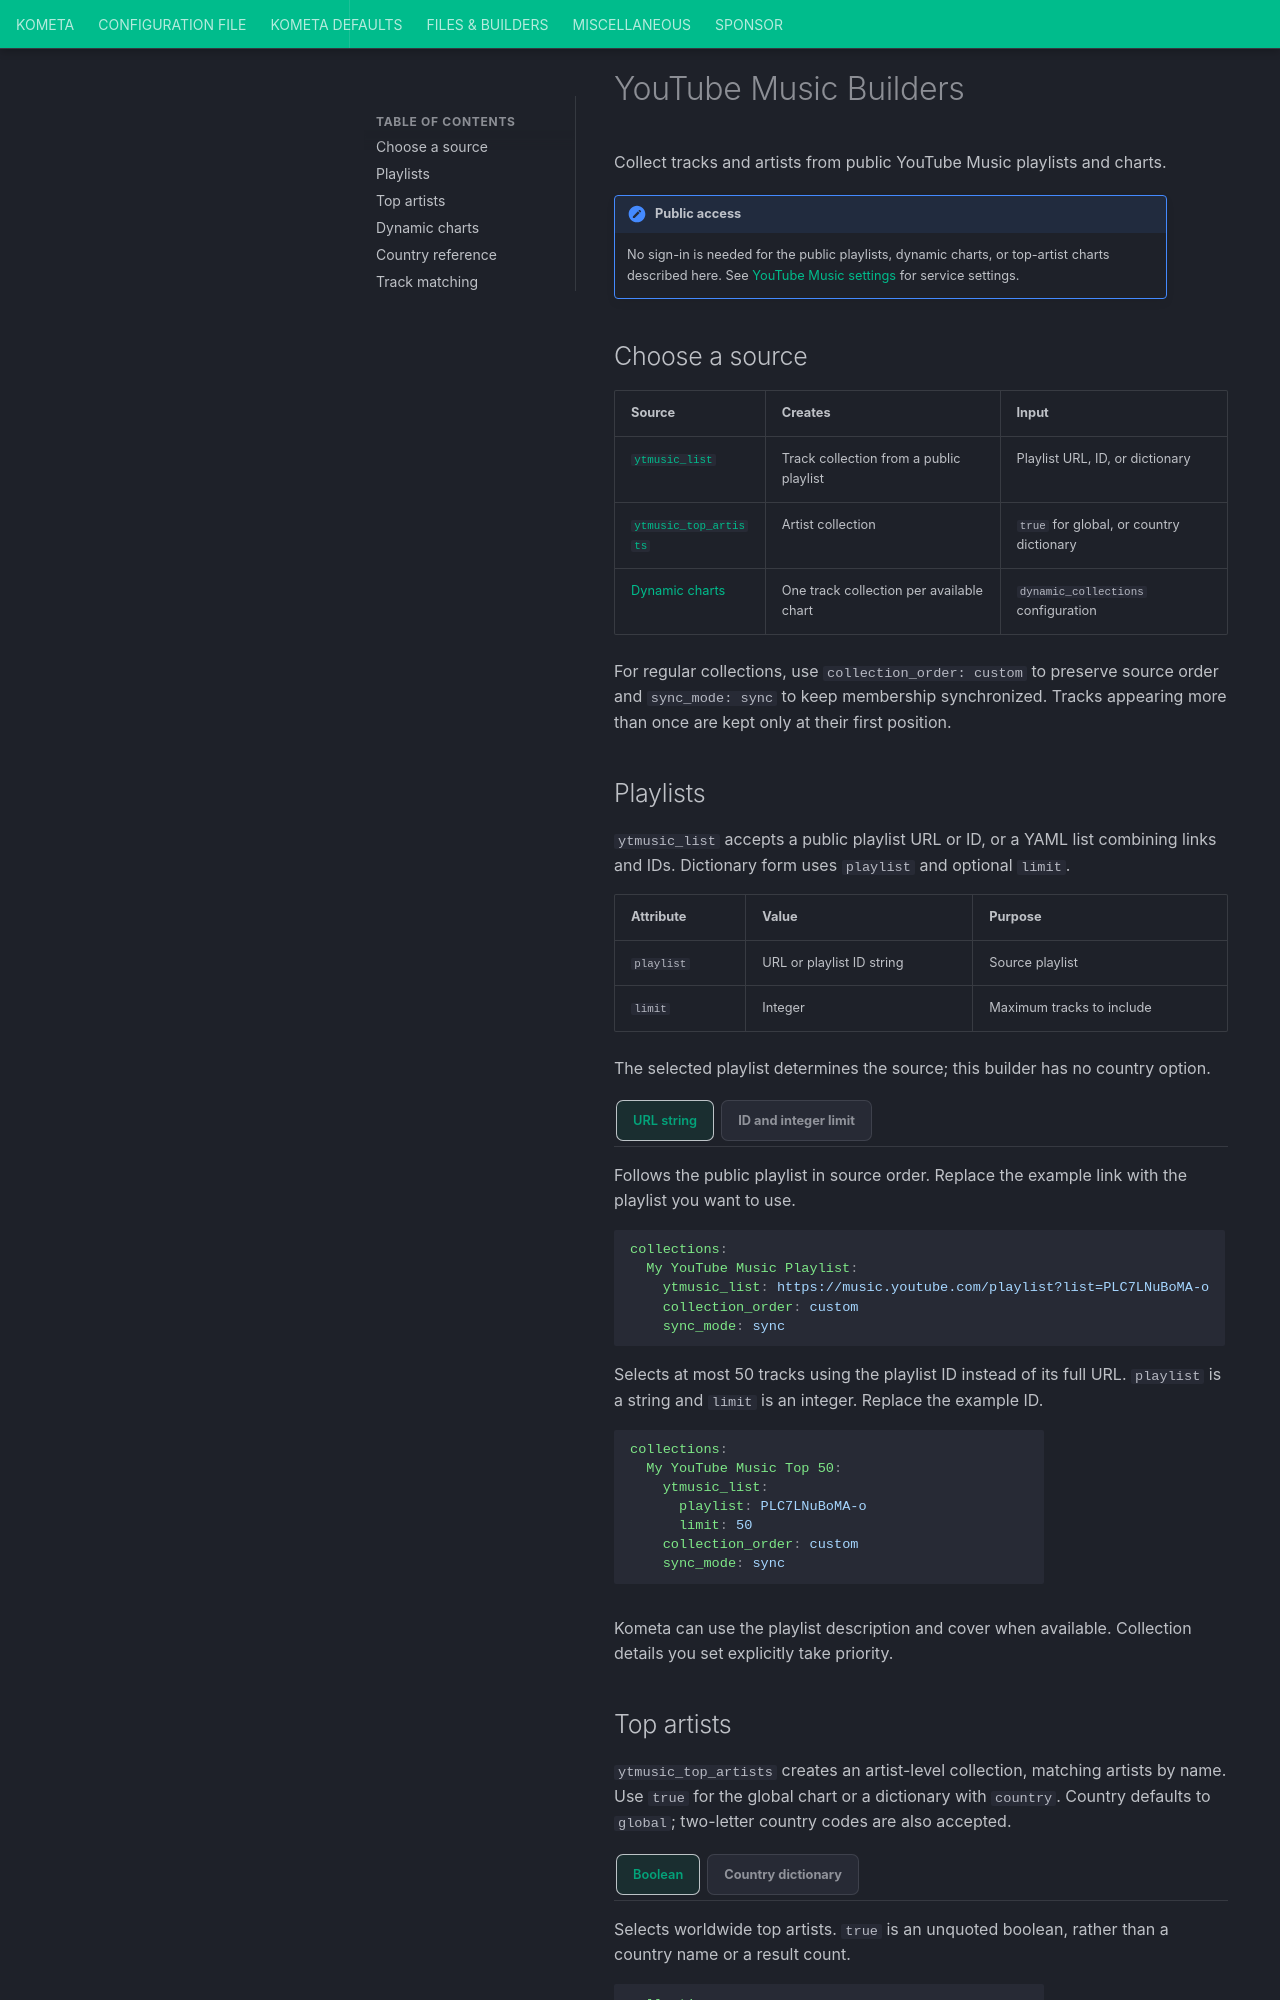

repository: Kometa-Team/Kometa · page: files/builders/ytmusic/index.html · generator: mkdocs

# YouTube Music Builders

Collect tracks and artists from public YouTube Music playlists and charts.

!!! note "Public access"

    No sign-in is needed for the public playlists, dynamic charts, or top-artist
    charts described here. See [YouTube Music settings](../../../config/ytmusic.md)
    for service settings.

## Choose a source

| Source | Creates | Input |
|:-------|:--------|:------|
| [`ytmusic_list`](#youtube-music-list-builder) | Track collection from a public playlist | Playlist URL, ID, or dictionary |
| [`ytmusic_top_artists`](#youtube-music-top-artists-builder) | Artist collection | `true` for global, or country dictionary |
| [Dynamic charts](#youtube-music-dynamic-charts) | One track collection per available chart | `dynamic_collections` configuration |

For regular collections, use `collection_order: custom` to preserve source order
and `sync_mode: sync` to keep membership synchronized. Tracks appearing more than
once are kept only at their first position.

## Playlists {#youtube-music-list-builder}

`ytmusic_list` accepts a public playlist URL or ID, or a YAML list combining links
and IDs. Dictionary form uses `playlist` and optional `limit`.

| Attribute | Value | Purpose |
|:----------|:------|:--------|
| `playlist` | URL or playlist ID string | Source playlist |
| `limit` | Integer | Maximum tracks to include |

The selected playlist determines the source; this builder has no country option.

=== "URL string"

    Follows the public playlist in source order. Replace the example link with
    the playlist you want to use.

    ```yaml
    collections:
      My YouTube Music Playlist:
        ytmusic_list: https://music.youtube.com/playlist?list=PLC7LNuBoMA-o
        collection_order: custom
        sync_mode: sync
    ```

=== "ID and integer limit"

    Selects at most 50 tracks using the playlist ID instead of its full URL.
    `playlist` is a string and `limit` is an integer. Replace the example ID.

    ```yaml
    collections:
      My YouTube Music Top 50:
        ytmusic_list:
          playlist: PLC7LNuBoMA-o
          limit: 50
        collection_order: custom
        sync_mode: sync
    ```

Kometa can use the playlist description and cover when available. Collection
details you set explicitly take priority.
